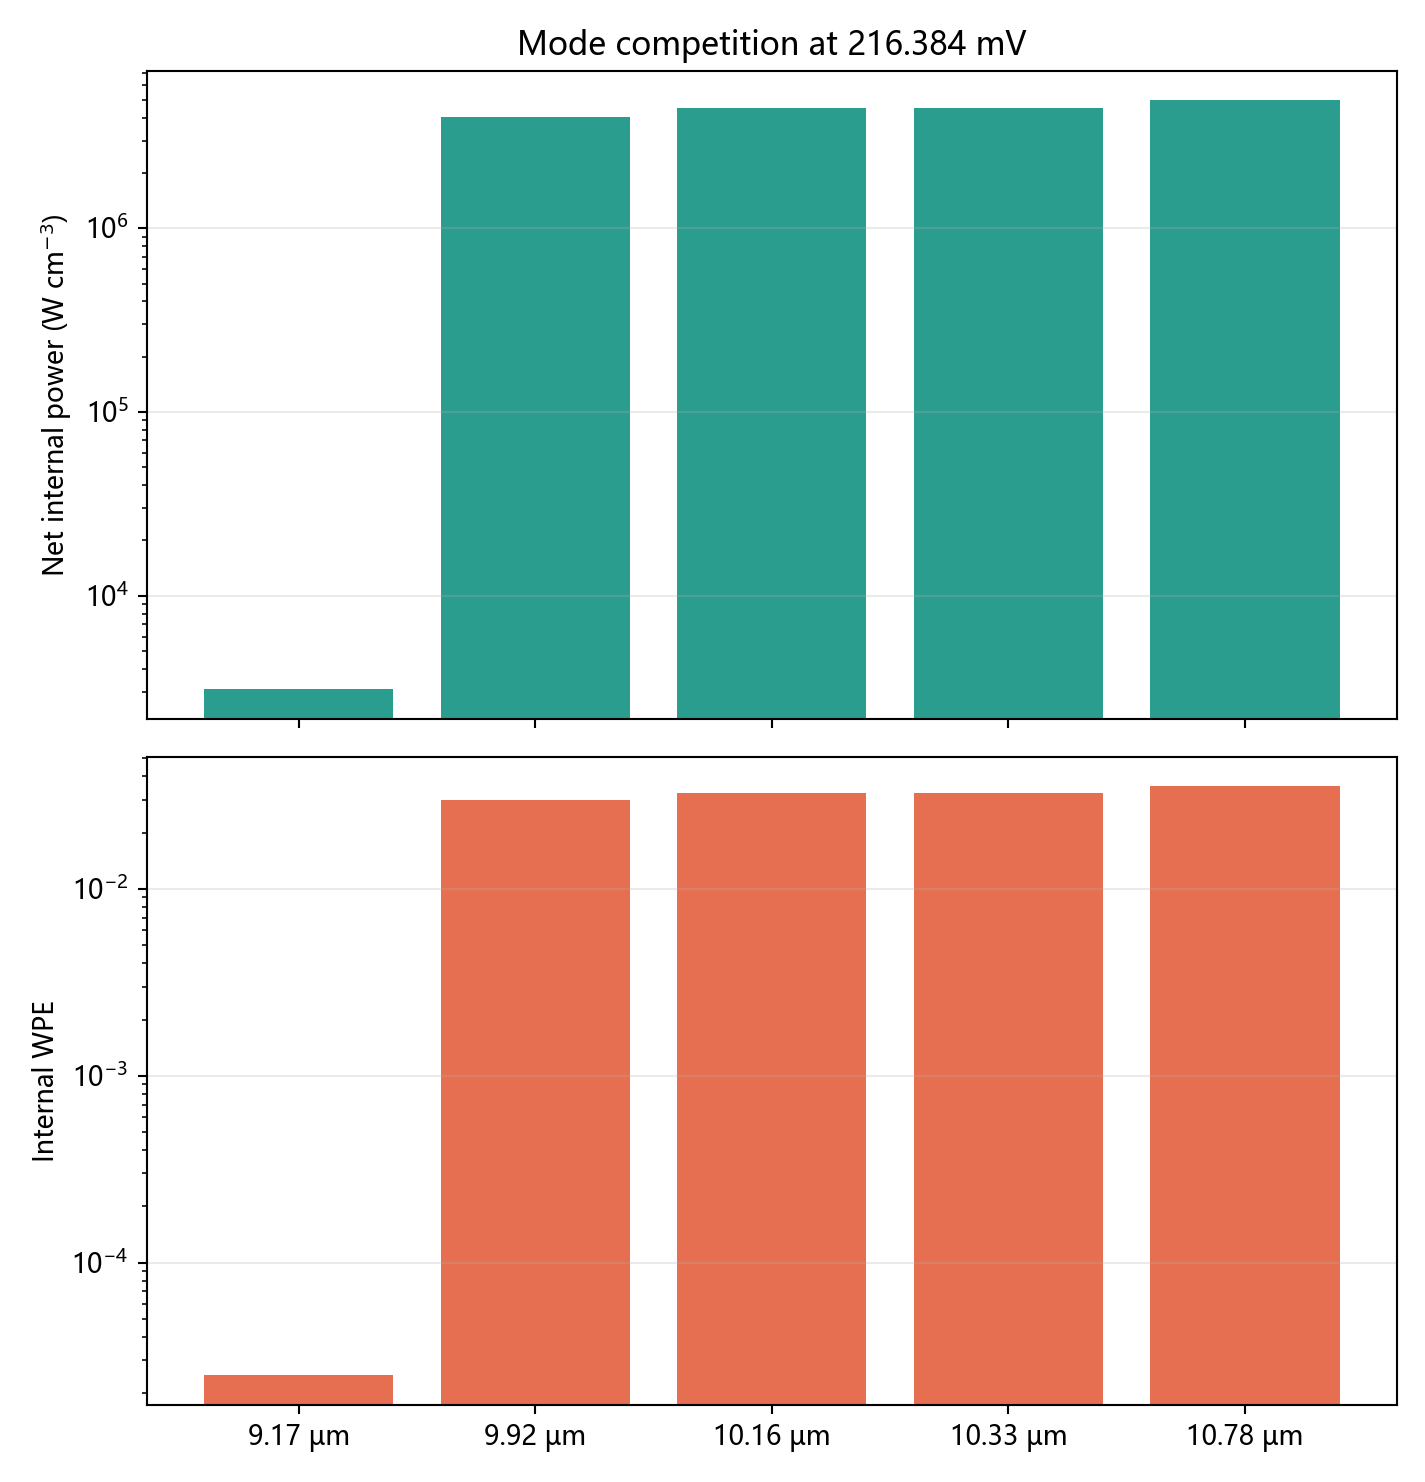

The data file committed next to this chart (first rows):
photon_energy_meV, wavelength_um, current_A_cm2, net_internal_power_W_cm3, internal_WPE
1.352599999999999909e+02, 9.166346296022474860e+00, 2.577960000000000036e+03, 3.090400000000000091e+03, 2.495729999999999905e-05
1.250000000000000000e+02, 9.918719999999998649e+00, 2.805489999999999782e+03, 4.007530000000000000e+06, 2.974250000000000158e-02
1.220000000000000000e+02, 1.016262295081967082e+01, 2.864510000000000218e+03, 4.514420000000000000e+06, 3.281209999999999682e-02
1.200000000000000000e+02, 1.033199999999999896e+01, 2.872590000000000146e+03, 4.521170000000000000e+06, 3.276849999999999902e-02
1.150000000000000000e+02, 1.078121739130434698e+01, 2.911179999999999836e+03, 4.965420000000000000e+06, 3.551309999999999883e-02
